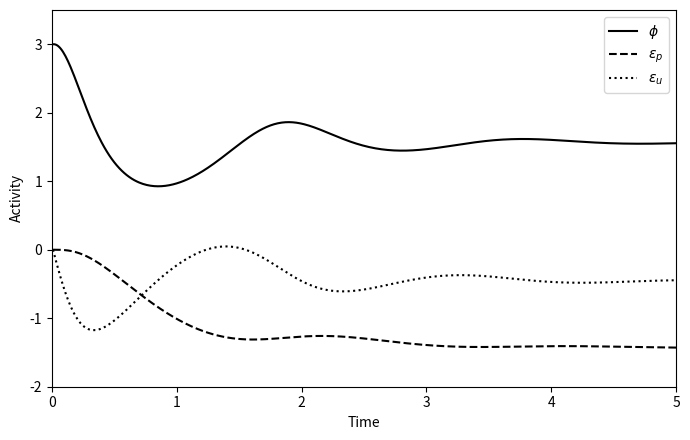

This chart was generated by the following Python code:
import numpy as np
import matplotlib.pyplot as plt


def simulate_factor_graph(
    phi0: float,
    u: float,
    v_p: float,
    sigma_u: float,
    sigma_p: float,
    dt: float,
    t_end: float,
) -> tuple[np.ndarray, np.ndarray, np.ndarray, np.ndarray]:
    n_steps = int(t_end / dt)
    phi_values = np.zeros(n_steps)
    epsilon_u_values = np.zeros(n_steps)
    epsilon_p_values = np.zeros(n_steps)
    
    phi = phi0
    error_p = 0.0
    error_u = 0.0
    
    for step in range(n_steps):
        phi_values[step] = phi
        epsilon_p_values[step] = error_p
        epsilon_u_values[step] = error_u
        
        # 1. phiの更新 (ここは変更なしでOK。誤差の符号が直れば正しく動きます)
        phi = phi + dt * (-error_p + error_u * (2.0 * phi))
        
        # 2. error_pの更新 (phi - v_p に修正)
        error_p = error_p + dt * (phi - v_p - sigma_p * error_p)
        
        # 3. error_uの更新 (u - phi**2 でOK)
        error_u = error_u + dt * (u - phi**2 - sigma_u * error_u)
    
    times = np.arange(dt, t_end + 0.5 * dt, dt)
    return times, phi_values, epsilon_p_values, epsilon_u_values


def main() -> None:
    v_p = 3.0
    sigma_p = 1.0
    sigma_u = 1.0
    u = 2.0
    
    phi0 = v_p
    dt = 0.01
    t_end = 5.0
    
    times, phi_values, epsilon_p_values, epsilon_u_values = simulate_factor_graph(
        phi0, u, v_p, sigma_u, sigma_p, dt, t_end
    )
    
    plt.figure(figsize=(7, 4.5))
    plt.plot(times, phi_values, "k")
    plt.plot(times, epsilon_p_values, "k--")
    plt.plot(times, epsilon_u_values, "k:")
    plt.xlabel("Time")
    plt.ylabel("Activity")
    plt.legend([r"$\phi$", r"$\varepsilon_p$", r"$\varepsilon_u$"])
    plt.axis([0, t_end, -2, 3.5])
    plt.tight_layout()
    plt.savefig("exercise3_factor_graph_plot.png", dpi=200)
    plt.show()


if __name__ == "__main__":
    main()
